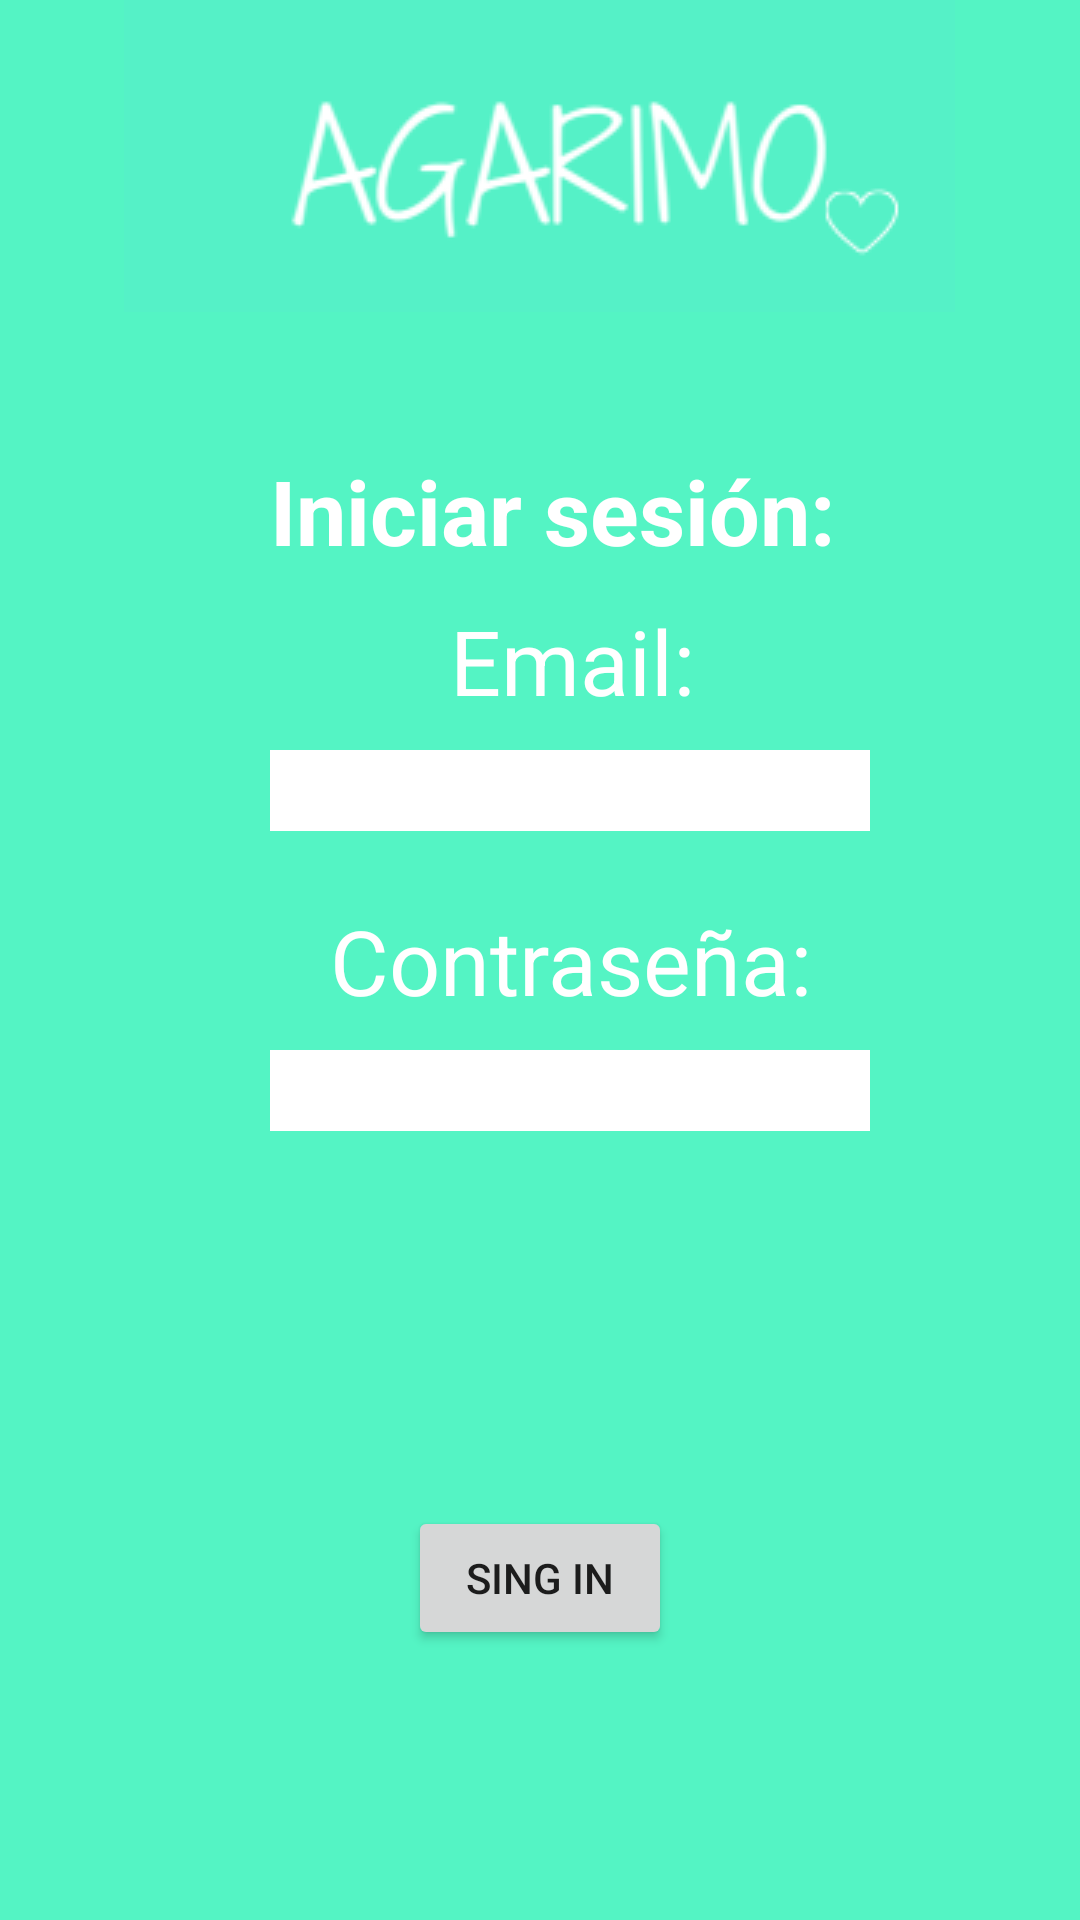

Layout XML and referenced resources for this Android screen:
<!-- AndroidManifest.xml: application theme Theme.Agarimo -->
<!-- res/layout/fragment_inicio_sesion.xml -->
<?xml version="1.0" encoding="utf-8"?>
<FrameLayout xmlns:android="http://schemas.android.com/apk/res/android"
    xmlns:app="http://schemas.android.com/apk/res-auto"
    xmlns:tools="http://schemas.android.com/tools"
    android:layout_width="match_parent"
    android:layout_height="match_parent"
    android:id="@+id/fragmentSignIn"
    android:background="@color/azulVerdoso"
    tools:context=".ActivitySingIn">

    <ImageView
        android:layout_width="wrap_content"
        android:layout_height="wrap_content"
        android:layout_gravity="center|top"
        android:src="@drawable/logo" />

    <TextView
        android:layout_width="wrap_content"
        android:layout_height="wrap_content"
        android:layout_marginLeft="90dp"
        android:layout_marginTop="150dp"
        android:text="Iniciar sesión: "
        android:textColor="@color/white"
        android:textSize="30dp"
        android:textStyle="bold" />
    <TextView
        android:layout_width="wrap_content"
        android:layout_height="wrap_content"
        android:layout_marginLeft="150dp"
        android:layout_marginTop="200dp"
        android:text="Email: "
        android:textColor="@color/white"
        android:textSize="30dp"
        />

    <TextView
        android:layout_width="wrap_content"
        android:layout_height="wrap_content"
        android:layout_marginLeft="110dp"
        android:layout_marginTop="300dp"
        android:text="Contraseña: "
        android:textColor="@color/white"
        android:textSize="30dp"
        />

    <Button
        android:id="@+id/btnSingIn"
        android:layout_width="wrap_content"
        android:layout_height="wrap_content"
        tools:ignore="SpeakableTextPresentCheck"
        android:layout_gravity="center|bottom"
        android:layout_marginBottom="90dp"
        android:text="Sing in"
        />

    <EditText
        android:id="@+id/editTextTextEmailAddress"
        android:layout_width="200dp"
        android:layout_height="wrap_content"
        android:ems="10"
        android:textSize="20dp"
        android:background="@color/white"
        android:inputType="textEmailAddress"
        android:layout_marginTop="250dp"
        android:layout_marginLeft="90dp"/>

    <EditText
        android:id="@+id/editTextTextPassword"
        android:layout_width="200dp"
        android:layout_height="wrap_content"
        android:ems="10"
        android:textSize="20dp"
        android:background="@color/white"
        android:layout_marginTop="350dp"
        android:layout_marginLeft="90dp"
        android:inputType="textPassword" />


</FrameLayout>
<!-- resources referenced by this layout -->
<resources>
  <color name="azulVerdoso">#54f4c4</color>
  <color name="white">#FFFFFFFF</color>
  <!-- drawable logo: png bitmap (drawable-v24, 5820 bytes) -->
  <style name="Theme.Agarimo" parent="Theme.MaterialComponents.DayNight.DarkActionBar">
          
          <item name="colorPrimary">@color/purple_500</item>
          <item name="colorPrimaryVariant">@color/purple_700</item>
          <item name="colorOnPrimary">@color/white</item>
          
          <item name="colorSecondary">@color/teal_200</item>
          <item name="colorSecondaryVariant">@color/teal_700</item>
          <item name="colorOnSecondary">@color/black</item>
          
          <item name="android:statusBarColor" tools:targetApi="l">?attr/colorPrimaryVariant</item>
          
      </style>
  <color name="purple_500">#FF6200EE</color>
  <color name="purple_700">#FF3700B3</color>
  <color name="teal_200">#FF03DAC5</color>
  <color name="teal_700">#FF018786</color>
  <color name="black">#FF000000</color>
</resources>
